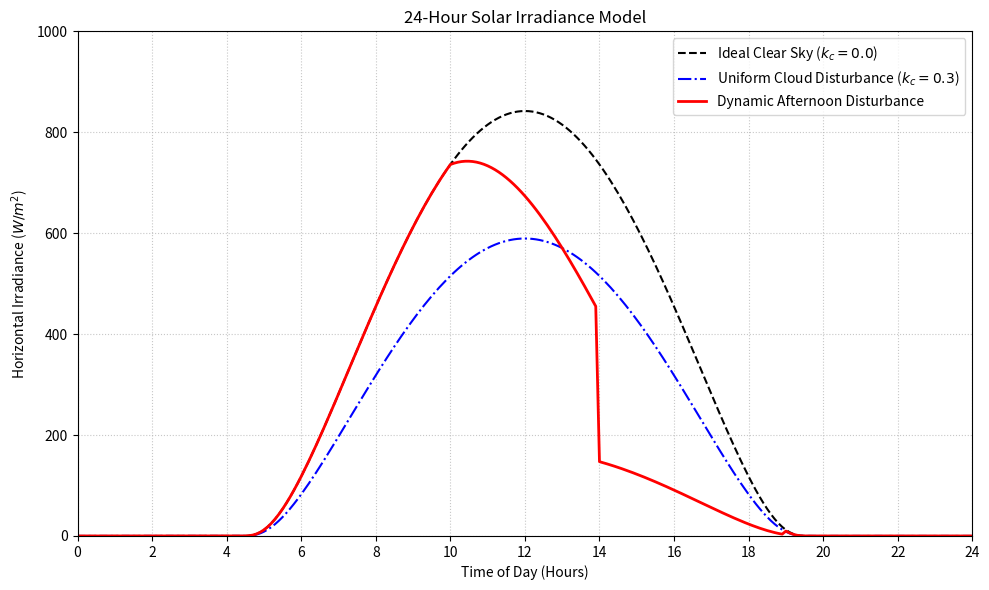

Generate this figure with matplotlib:
import numpy as np
import matplotlib.pyplot as plt
from datetime import datetime

def calculate_solar_irradiance(time_hours, day_of_year=172, latitude_deg=47.38, k_c=0.0):
    """
    Calculates the solar irradiance hitting a horizontal surface.
    
    Parameters:
    - time_hours (float or np.array): Time of day in hours (0 to 24).
    - day_of_year (int): Day of the year (1-365). 172 represents the summer solstice.
    - latitude_deg (float): Latitude of the location in degrees (Default: 47.38 for Zurich).
    - k_c (float or np.array): Cloud cover disturbance factor (0.0 = clear sky, 1.0 = total block).
    
    Returns:
    - I_horizontal (np.array): Solar irradiance in W/m^2.
    """
    # Constants
    S_0 = 1361.0  # Solar constant (W/m^2)
    rho_at = 0.7  # Average atmospheric transmittance

    # Conversions
    lat_rad = np.radians(latitude_deg)
    
    # Solar declination angle calculation (approximate)
    declination_deg = 23.45 * np.sin(np.radians(360.0 / 365.0 * (day_of_year + 284)))
    decl_rad = np.radians(declination_deg)
    
    # Hour angle calculation
    # Define solar noon as time = 12.0
    hour_angle_deg = 15.0 * (time_hours - 12.0)
    hour_angle_rad = np.radians(hour_angle_deg)
    
    # Solar elevation angle
    sin_eval = np.sin(lat_rad) * np.sin(decl_rad) + np.cos(lat_rad) * np.cos(decl_rad) * np.cos(hour_angle_rad)
    elevation_rad = np.arcsin(np.clip(sin_eval, -1.0, 1.0))
    
    # Initialize irradiance arrays
    I_horizontal = np.zeros_like(time_hours, dtype=float)
    
    # Daytime check
    daytime_mask = elevation_rad > 0
    
    # Clear sky irradiance component (using AM1.5 generic atmospheric model)
    # AM (Air Mass) approximation
    AM = 1.0 / np.sin(elevation_rad[daytime_mask])
    
    # Direct irradiance normal to sun
    I_direct = S_0 * (rho_at ** AM)
    
    # Projected onto a horizontal plane (like a top-mounted flat solar wing)
    I_horizontal[daytime_mask] = I_direct * np.sin(elevation_rad[daytime_mask])
    
    # Apply Cloud Cover Disturbance (k_c)
    # k_c reduces the irradiance directly. k_c = 0 means fully clear.
    # Note: k_c could be a scalar or an array matching time_hours shape.
    I_disturbed = I_horizontal * (1.0 - k_c)
    
    # Ensure no negative irradiance
    I_disturbed = np.clip(I_disturbed, 0, None)
    
    return I_disturbed

def run_simulation_and_plot():
    # Simulation span: 24 hours at 0.1 hour increments
    time_span = np.linspace(0, 24, 241)
    
    # Case 1: Ideal clear sky (k_c = 0)
    ideal_irradiance = calculate_solar_irradiance(time_span, k_c=0.0)
    
    # Case 2: Uniform mild cloud cover (k_c = 0.3)
    mild_cloud_cover = calculate_solar_irradiance(time_span, k_c=0.3)
    
    # Case 3: Dynamic weather disturbance (e.g., storms roll in afternoon)
    # 0% clouds morning, building up to 80% around 15:00-18:00
    dynamic_kc = np.zeros_like(time_span)
    for i, t in enumerate(time_span):
        if t < 10.0:
            dynamic_kc[i] = 0.0
        elif 10.0 <= t < 14.0:
            dynamic_kc[i] = 0.4 * (t - 10.0) / 4.0 # Ramp up to 40%
        elif 14.0 <= t < 19.0:
            dynamic_kc[i] = 0.8  # Heavy cloud disturbance
        else:
            dynamic_kc[i] = 0.2  # Clearing up slightly at sunset
            
    dynamic_irradiance = calculate_solar_irradiance(time_span, k_c=dynamic_kc)
    
    # Plotting
    plt.figure(figsize=(10, 6))
    
    plt.plot(time_span, ideal_irradiance, 'k--', label='Ideal Clear Sky ($k_c = 0.0$)')
    plt.plot(time_span, mild_cloud_cover, 'b-.', label='Uniform Cloud Disturbance ($k_c = 0.3$)')
    plt.plot(time_span, dynamic_irradiance, 'r-', linewidth=2, label='Dynamic Afternoon Disturbance')
    
    plt.axhline(0, color='grey', linewidth=0.5)
    plt.title('24-Hour Solar Irradiance Model')
    plt.xlabel('Time of Day (Hours)')
    plt.ylabel('Horizontal Irradiance ($W/m^2$)')
    plt.xlim(0, 24)
    plt.ylim(0, 1000)
    plt.xticks(np.arange(0, 25, 2))
    plt.grid(True, linestyle=':', alpha=0.7)
    plt.legend(loc='upper right')
    
    plt.tight_layout()
    plt.savefig('solar_irradiance_model.png', dpi=300)
    print("Simulation complete. Plot saved as 'solar_irradiance_model.png'")

if __name__ == "__main__":
    run_simulation_and_plot()
